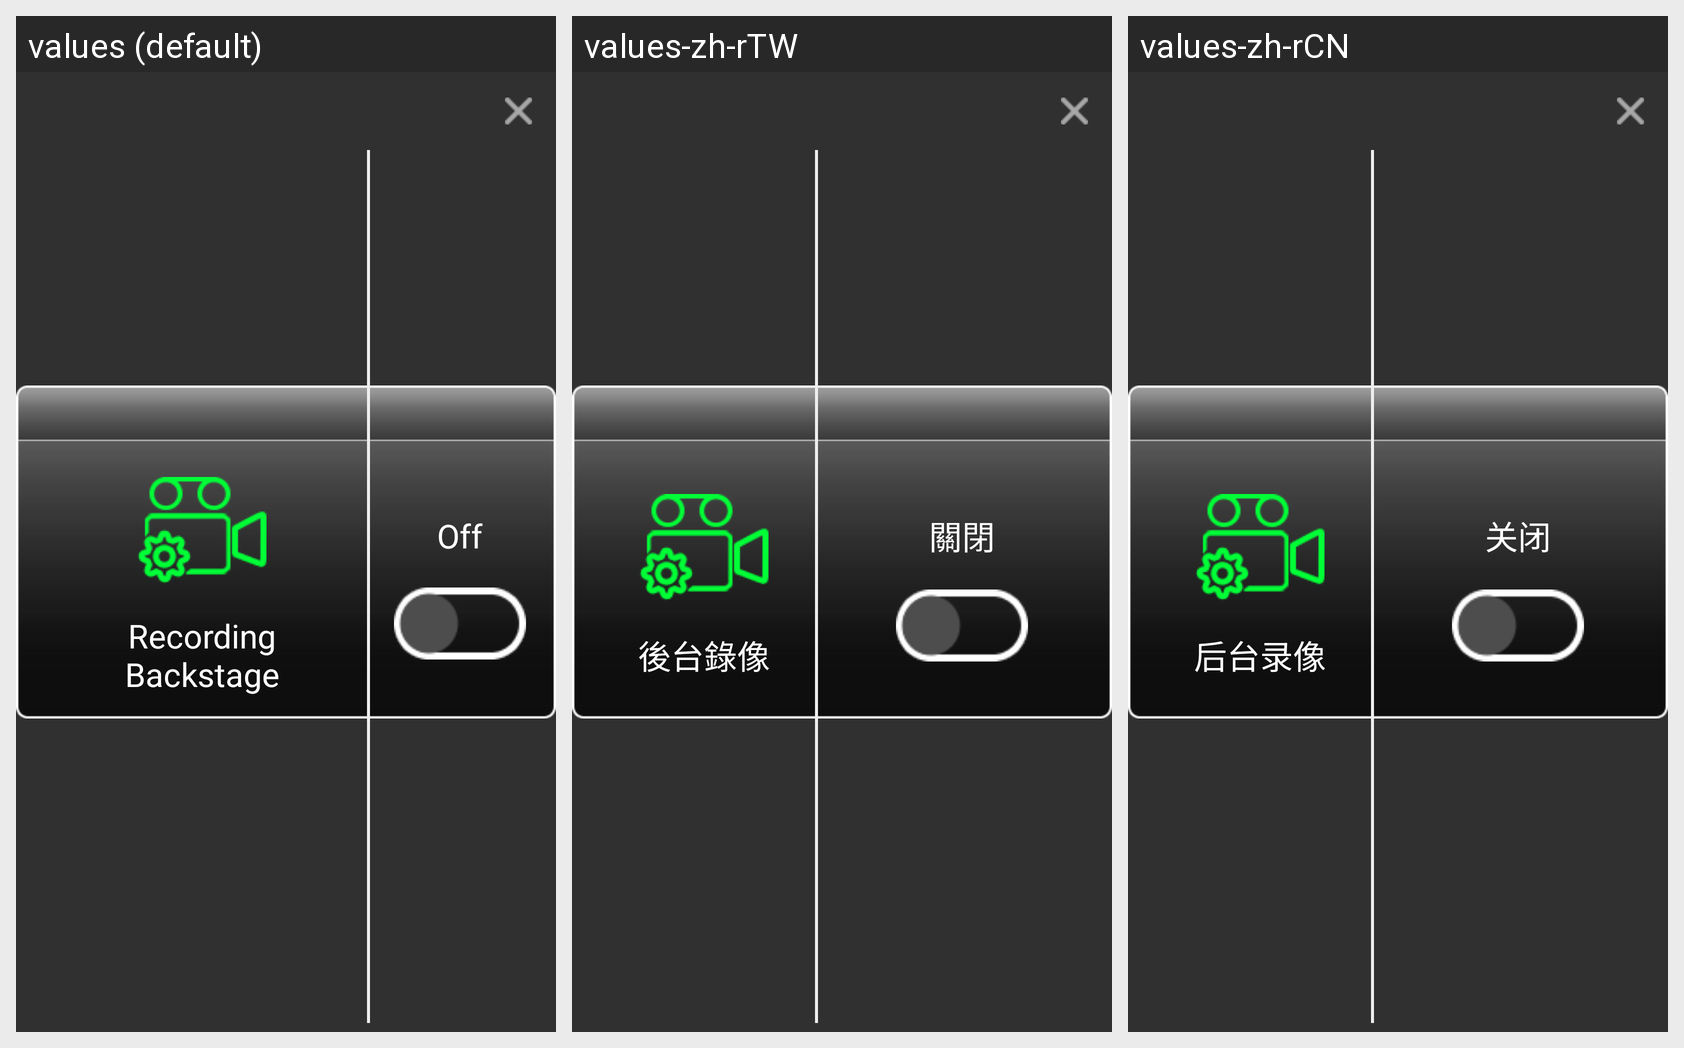

The same Android screen rendered under several of its app's locales, left to right. List the strings drawn on it with the default value and each locale's translation.
Android screen res/layout/window_backstage.xml rendered under 3 locales, left to right: values (default), values-zh-rTW, values-zh-rCN. Device: Nexus 5 (rendered at 1080×1920; each locale shown at half size, 540×960, under a caption strip naming it); theme Theme.AppCompat.NoActionBar.
Strings drawn on this screen, with the default value and each locale's value (text and hints the layout hard-codes, and strings that could not be matched under every locale, appear in the picture but are not listed):

recording_backstage
  values: Recording Backstage
  values-zh-rTW: 後台錄像
  values-zh-rCN: 后台录像

off
  values: Off
  values-zh-rTW: 關閉
  values-zh-rCN: 关闭
